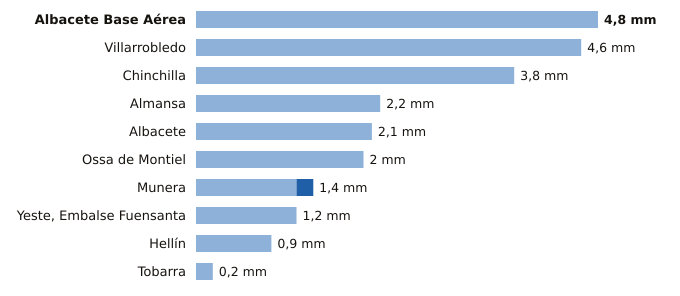

The file beside this chart, header and first rows:
estacion, provincia, indicativo, mm_6_dias_anteriores, mm_hoy, mm_7_dias, horas_de_hoy
Albacete Base Aérea, Albacete, 8175, 4.8, 0.0, 4.8, 9
Villarrobledo, Albacete, 4091Y, 4.6, 0.0, 4.6, 6
Chinchilla, Albacete, 8177A, 3.8, 0.0, 3.8, 9
Almansa, Albacete, 8198Y, 2.2, 0.0, 2.2, 8
Albacete, Albacete, 8178D, 2.1, 0.0, 2.1, 9
Ossa de Montiel, Albacete, 4007Y, 2.0, 0.0, 2.0, 9
Munera, Albacete, 4096Y, 1.2, 0.2, 1.4, 9
Yeste, Embalse Fuensanta, Albacete, 7066Y, 1.2, 0.0, 1.2, 9
Hellín, Albacete, 7096B, 0.9, 0.0, 0.9, 9
Tobarra, Albacete, 7103Y, 0.2, 0.0, 0.2, 9
